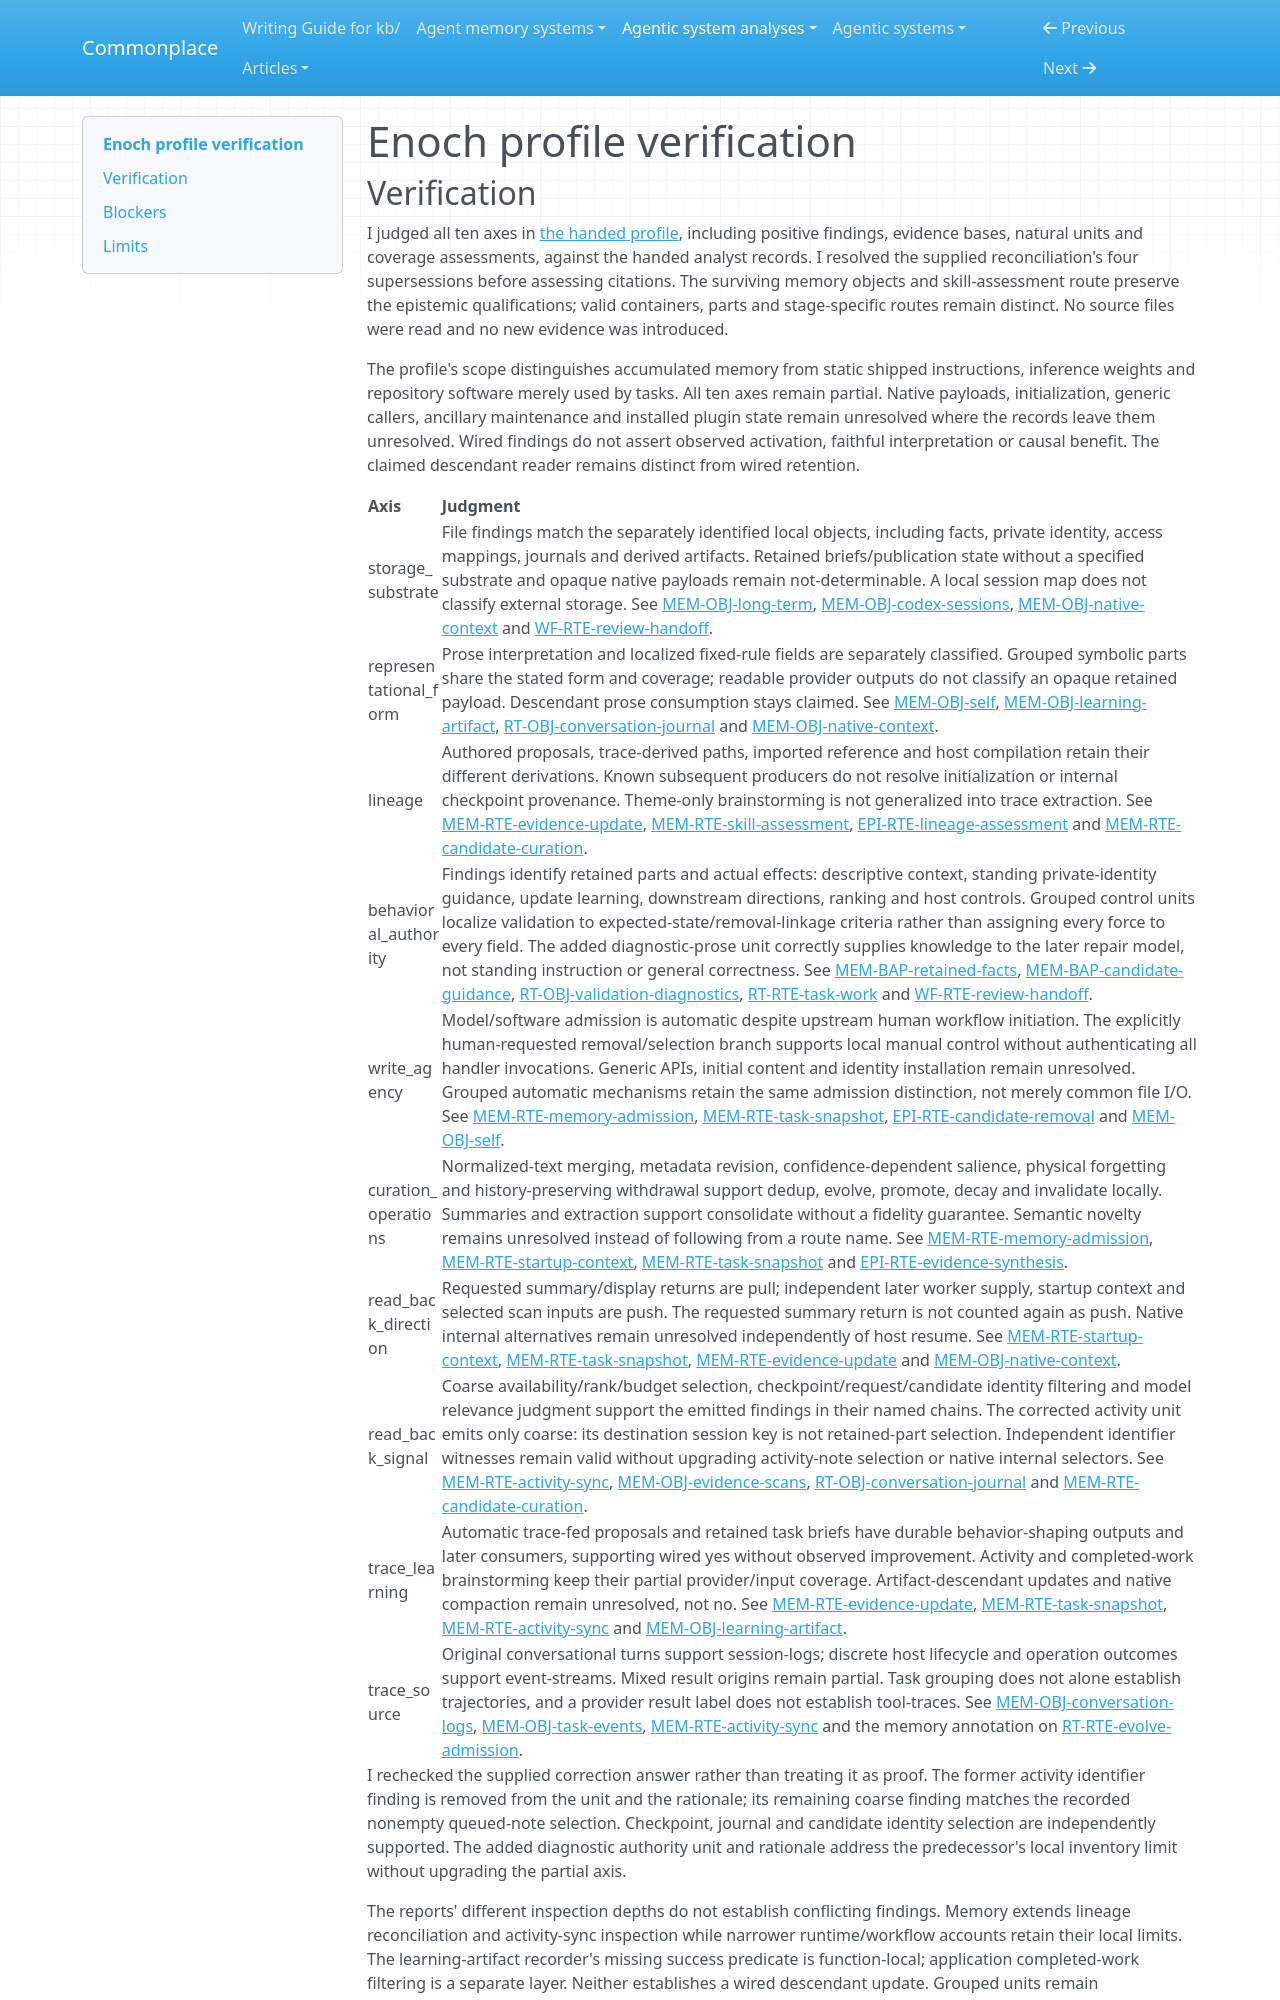

repository: zby/commonplace · page: agentic-system-analyses/retained/enoch/profile-verification/index.html · generator: mkdocs

---
type: agentic-system-analyses/types/agentic-system-verification.md
description: "Independent verification of Enoch's corrected memory profile, comparison values and bounded inventory at the frozen application boundary."
run-id: AAS-2026-10-13-enoch-a73695a57e3b-01
reviewed-boundary: "0934ad59bd253adfffb8263c65e4bf0f4e2d7a9f"
---

# Enoch profile verification
